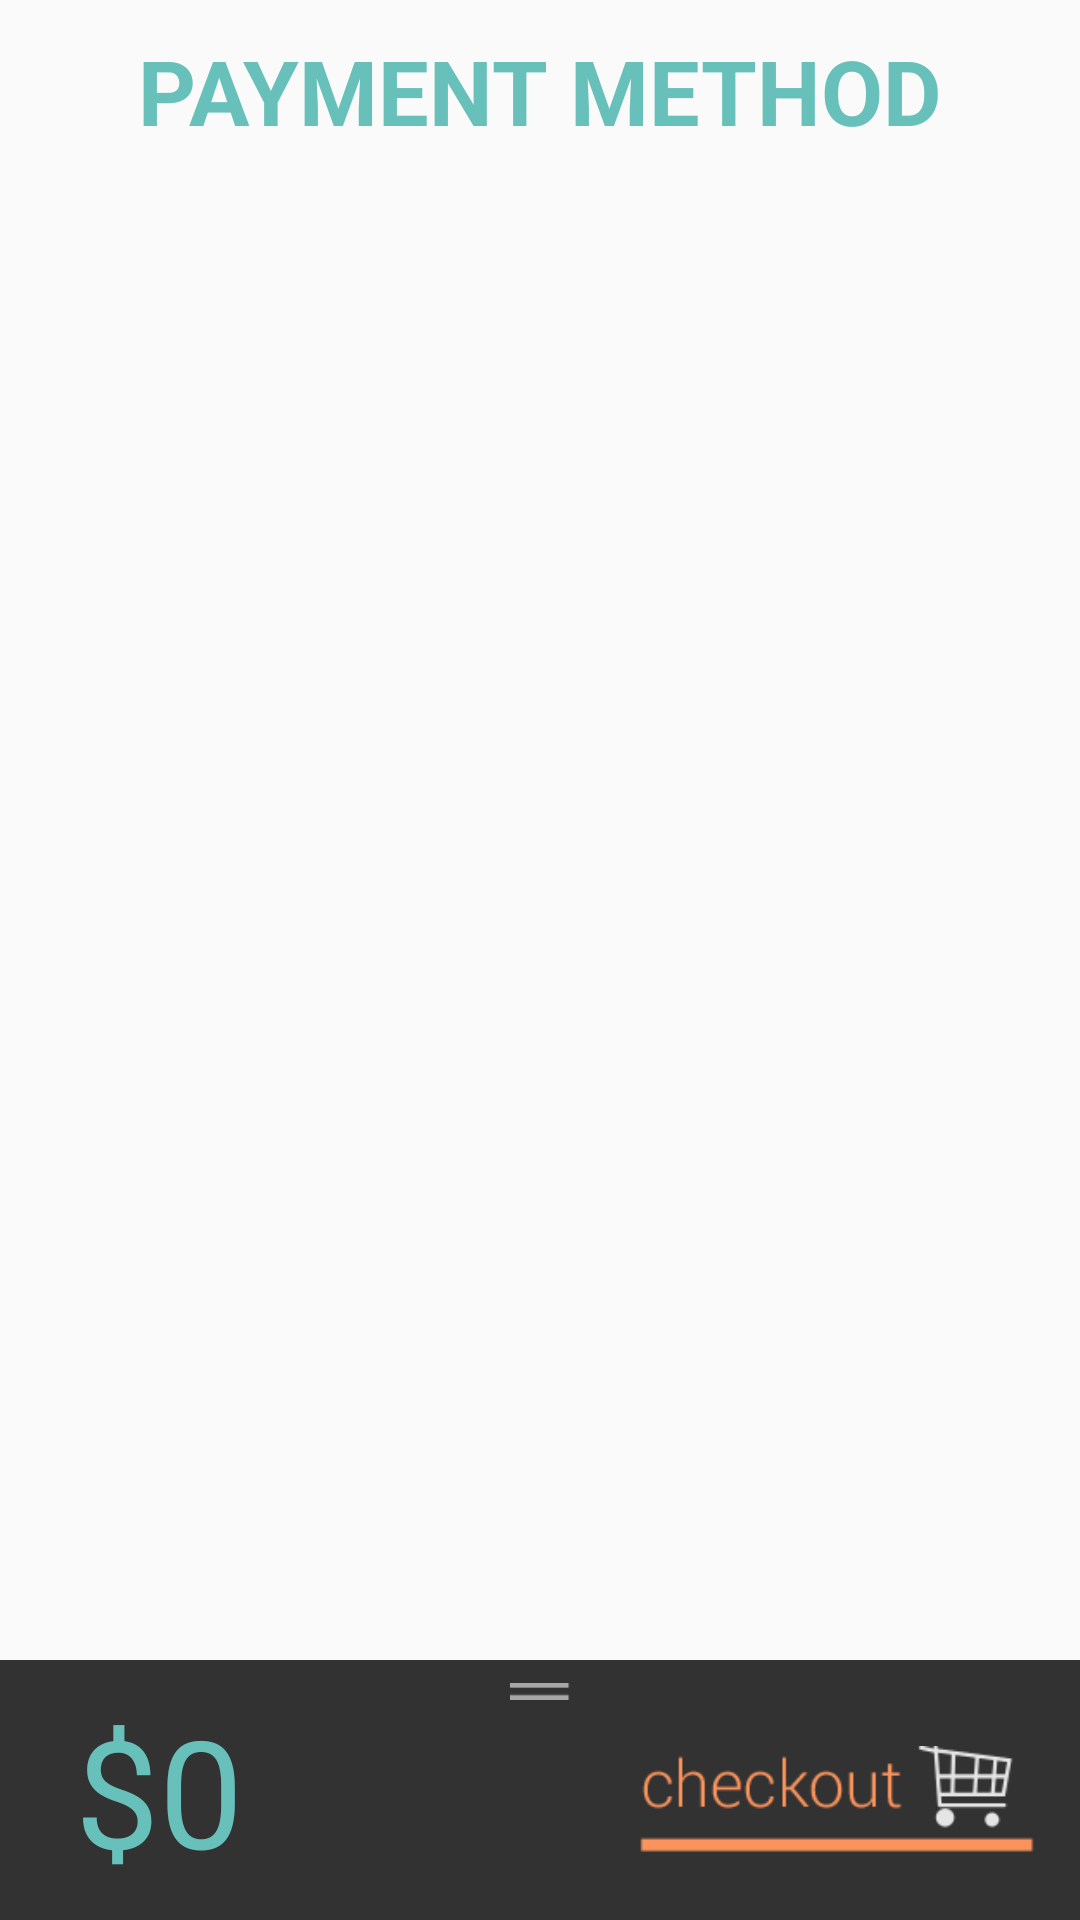

This screen was rendered from an Android layout file. Write that file and the resources it references.
<!-- AndroidManifest.xml: application theme AppTheme -->
<!-- res/layout/fragment_payment_info.xml -->
<?xml version="1.0" encoding="utf-8"?>
<RelativeLayout xmlns:android="http://schemas.android.com/apk/res/android"
    android:layout_width="match_parent"
    android:layout_height="match_parent"
    android:orientation="vertical">

    <TextView
        android:id="@+id/title"
        style="@style/Payment.TextView.Title"
        android:text="@string/title_payment_method" />

    <include layout="@layout/checkout_tickets_bottom_bar"/>


</RelativeLayout>
<!-- res/layout/checkout_tickets_bottom_bar.xml (included above) -->
<?xml version="1.0" encoding="utf-8"?>
<RelativeLayout xmlns:android="http://schemas.android.com/apk/res/android"
    android:layout_width="match_parent"
    android:layout_height="wrap_content"
    android:layout_alignParentBottom="true"
    android:background="@color/niupiao_black_80"
    android:paddingBottom="10dp"
    android:paddingTop="5dp">

    <TextView
        android:id="@+id/tv_cost"
        android:layout_width="wrap_content"
        android:layout_height="wrap_content"
        android:layout_marginTop="5dp"
        android:layout_centerVertical="true"
        android:layout_marginLeft="25dp"
        android:text="$0"
        android:textColor="@color/niupiao_blue"
        android:textSize="50sp" />

    <ImageView
        android:id="@+id/iv_slidebar"
        android:layout_width="20dp"
        android:layout_height="wrap_content"
        android:layout_alignParentTop="true"
        android:layout_centerHorizontal="true"
        android:src="@drawable/slidebar"/>

    <ImageButton
        android:id="@+id/ib_next_screen"
        android:layout_width="wrap_content"
        android:layout_height="wrap_content"
        android:layout_alignBottom="@id/tv_cost"
        android:layout_alignParentRight="true"
        android:layout_toRightOf="@id/iv_slidebar"
        android:layout_alignTop="@id/tv_cost"
        android:layout_marginBottom="3dp"
        android:layout_marginRight="3dp"
        android:adjustViewBounds="true"
        android:background="@android:color/transparent"
        android:maxHeight="80dp"
        android:maxWidth="200dp"
        android:scaleType="fitEnd"
        android:src="@drawable/checkout" />

</RelativeLayout>
<!-- resources referenced by this layout -->
<resources>
  <color name="niupiao_black_80">#CC000000</color>
  <color name="niupiao_blue">#67c0b9</color>
  <!-- drawable checkout: png bitmap (drawable, 5438 bytes) -->
  <!-- drawable slidebar: png bitmap (drawable, 2847 bytes) -->
  <string name="title_payment_method">PAYMENT METHOD</string>
  <style name="Payment.TextView.Title">
          <item name="android:layout_centerHorizontal">true</item>
          <item name="android:layout_marginBottom">10dp</item>
          <item name="android:layout_marginTop">10dp</item>
          <item name="android:textSize">30sp</item>
          <item name="android:textStyle">bold</item>
          <item name="android:textColor">@color/niupiao_blue</item>
      </style>
  <style name="AppTheme" parent="Theme.AppCompat.Light.DarkActionBar">
      </style>
</resources>
